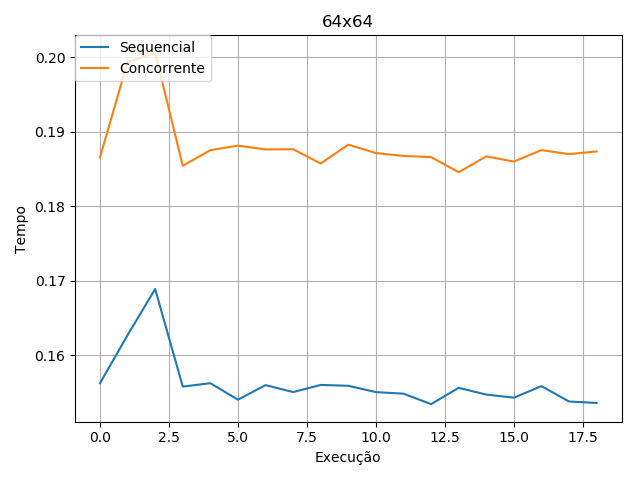

Values plotted in this chart, from the file beside it:
ID, SEQ, CONC
0, 0.1681, 0.2153
1, 0.1563, 0.1866
2, 0.1627, 0.1994
3, 0.1689, 0.2006
4, 0.1558, 0.1854
5, 0.1563, 0.1875
6, 0.1541, 0.1881
7, 0.156, 0.1876
8, 0.1551, 0.1877
9, 0.156, 0.1857
10, 0.1559, 0.1883
11, 0.1551, 0.1871
12, 0.1549, 0.1868
13, 0.1535, 0.1866
14, 0.1556, 0.1846
15, 0.1547, 0.1867
16, 0.1543, 0.186
17, 0.1559, 0.1875
18, 0.1538, 0.187
19, 0.1536, 0.1874
